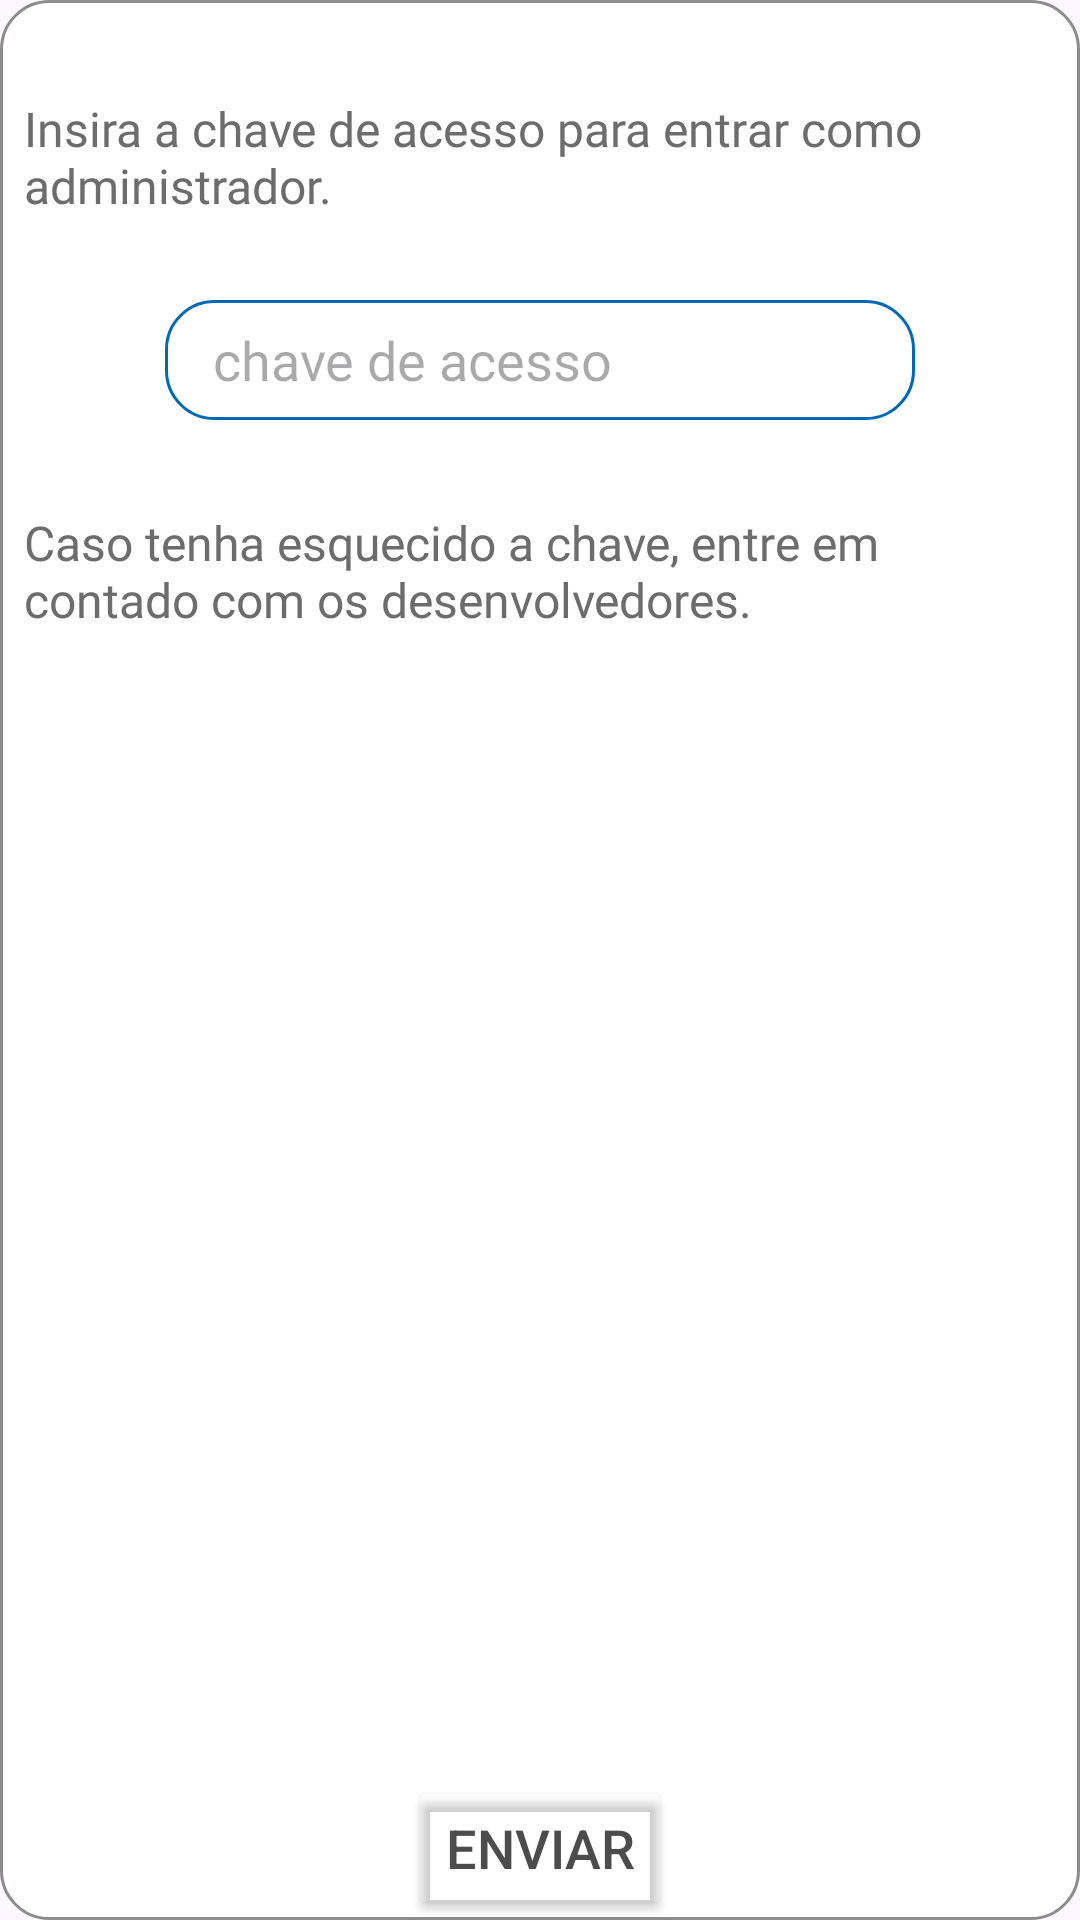

Android layout source for this screen:
<!-- AndroidManifest.xml: application theme Theme.CentroCultural -->
<!-- res/layout/key_pop_up.xml -->
<?xml version="1.0" encoding="utf-8"?>
<RelativeLayout xmlns:android="http://schemas.android.com/apk/res/android"
    android:layout_height="300dp"
    android:layout_width="300dp"
    xmlns:app="http://schemas.android.com/apk/res-auto"
    android:layout_gravity="center"

    android:background="@drawable/pop_up_background">

    <ImageButton
        android:id="@+id/key_pop_up_button_cancel"
        android:layout_width="32dp"
        android:layout_height="32dp"
        android:background="@drawable/sb_cancel_icon"
        android:backgroundTint="#8c8c8c"
        android:layout_alignParentEnd="true"/>

    <TextView
        android:layout_marginStart="8dp"
        android:layout_marginEnd="8dp"
        android:layout_width="wrap_content"
        android:layout_height="wrap_content"
        android:fontFamily="@font/montserrat_light1"
        android:textColor="#6c6c6c"
        android:text="Insira a chave de acesso para entrar como administrador."
        android:textSize="16sp"
        android:layout_marginTop="32dp"/>

        <EditText
            android:fontFamily="@font/montserrat_light1"
            android:layout_centerHorizontal="true"
            android:layout_width="250dp"
            android:layout_height="40dp"
            android:hint="chave de acesso"
            android:id="@+id/key_pop_up_text"
            android:paddingStart="16dp"
            android:inputType="textPassword"
            android:background="@drawable/pop_up_key_text_blue"
            android:layout_marginTop="100dp"
            />









    <TextView
        android:visibility="invisible"
        android:id="@+id/pop_up_chave_incorreta_text"
        android:layout_width="wrap_content"
        android:layout_height="wrap_content"
        android:text="chave incorreta"
        android:layout_alignStart="@+id/key_pop_up_text"
        android:layout_alignTop="@id/key_pop_up_text"
        android:layout_marginTop="40dp"
        android:layout_marginStart="16dp"
        android:textColor="@android:color/holo_red_light"

        />
    <ImageView
        android:visibility="invisible"
        android:id="@+id/pop_up_chave_incorreta_icon"
        android:layout_width="15dp"
        android:layout_height="15dp"
        android:layout_alignStart="@id/pop_up_chave_incorreta_text"
        android:layout_alignTop="@id/pop_up_chave_incorreta_text"
        android:layout_marginStart="110dp"
        android:layout_marginTop="3dp"
        android:background="@drawable/pu_error_icon"
        android:backgroundTint="@android:color/holo_red_light"/>


    <TextView
        android:fontFamily="@font/montserrat_light1"
        android:layout_marginStart="8dp"
        android:layout_marginEnd="8dp"
        android:layout_width="wrap_content"
        android:layout_height="wrap_content"
        android:textColor="#6c6c6c"
        android:text="Caso tenha esquecido a chave, entre em contado com os desenvolvedores."
        android:textSize="16sp"
        android:layout_marginTop="170dp"/>

    <Button
        android:id="@+id/key_pop_up_button_enviar"
        android:layout_width="wrap_content"
        android:layout_height="wrap_content"
        android:text="enviar"
        android:textColor="#4c4c4c"
        android:textSize="18dp"
        android:backgroundTint="@android:color/transparent"
        android:layout_alignParentBottom="true"
        android:layout_centerHorizontal="true"/>


</RelativeLayout>
<!-- resources referenced by this layout -->
<resources>
  <!-- drawable pop_up_background (drawable) -->
  <?xml version="1.0" encoding="utf-8"?>
  <shape xmlns:android="http://schemas.android.com/apk/res/android">
      <solid android:color="@color/white"></solid>
  <corners android:radius="16dp"></corners>
      <stroke android:color="#8c8c8c"
          android:width="1dp"/>
  </shape>
  <!-- drawable pop_up_key_text_blue (drawable) -->
  <?xml version="1.0" encoding="utf-8"?>
  <shape xmlns:android="http://schemas.android.com/apk/res/android">
      <solid android:color="#ffffff"
  
          />
  <corners android:radius="16dp"/>
  <stroke android:color="#0069b5"
      android:width="1dp"/>
  
  
  
  </shape>
  <style name="Theme.CentroCultural" parent="Base.Theme.CentroCultural" />
  <color name="white">#FFFFFFFF</color>
  <style name="Base.Theme.CentroCultural" parent="Theme.Material3.DayNight.NoActionBar">
          
          
      </style>
</resources>
